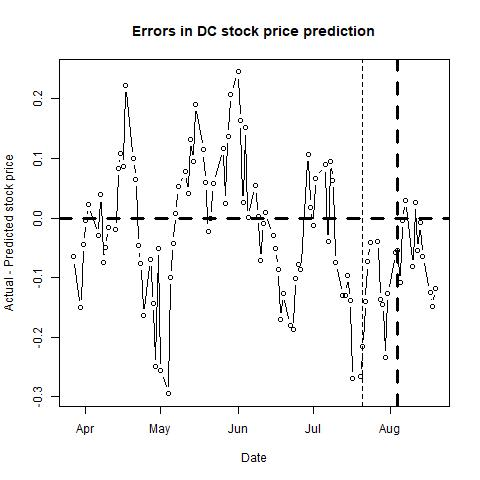

The file beside this chart, header and first rows:
, п..ticker, date, close, sp500, nasdaq, bond, tbill, stock_return, market_return, daily_riskfree_rate, riskfree_rate_return, rmrf, alpha, b_mkt, b_smb, b_hml, b_umd, pred_close, pred_closediff, newdate
1, DC, 42090, 4.095, 2061, 4891, 1.95, 0.04, -0.0215, 0.002367, 5.29118e-05, 5.29104e-05, 0.002314, #N/A, #N/A, #N/A, #N/A, #N/A, 4.16, -0.06529, 2015-03-27
2, DC, 42093, 4.111, 2086, 4947, 1.96, 0.04, 0.0039, 0.01216, 0.002978, 5.31792e-05, 0.01211, #N/A, #N/A, #N/A, #N/A, #N/A, 4.261, -0.1495, 2015-03-30
3, DC, 42094, 4.127, 2068, 4901, 1.94, 0.03, 0.003884, -0.008835, 0.002959, 5.26417e-05, -0.008887, #N/A, #N/A, #N/A, #N/A, #N/A, 4.172, -0.04483, 2015-03-31
4, DC, 42095, 4.099, 2060, 4880, 1.87, 0.03, -0.006808, -0.003972, 0.002893, 5.07597e-05, -0.004022, #N/A, #N/A, #N/A, #N/A, #N/A, 4.103, -0.00379, 2015-04-01
5, DC, 42096, 4.161, 2067, 4887, 1.92, 0.02, 0.01501, 0.003525, 0.00294, 5.21041e-05, 0.003473, #N/A, #N/A, #N/A, #N/A, #N/A, 4.138, 0.02254, 2015-04-02
6, DC, 42100, 4.161, 2081, 4917, 1.92, 0.03, 0, 0.006584, 0.00294, 5.21041e-05, 0.006531, #N/A, #N/A, #N/A, #N/A, #N/A, 4.19, -0.029, 2015-04-06
7, DC, 42101, 4.202, 2076, 4910, 1.89, 0.02, 0.009805, -0.002061, 0.002912, 5.12976e-05, -0.002112, #N/A, #N/A, #N/A, #N/A, #N/A, 4.163, 0.0386, 2015-04-07
8, DC, 42102, 4.173, 2082, 4951, 1.92, 0.03, -0.006925, 0.002679, 0.00294, 5.21041e-05, 0.002627, #N/A, #N/A, #N/A, #N/A, #N/A, 4.247, -0.07383, 2015-04-08
9, DC, 42103, 4.262, 2091, 4975, 1.97, 0.03, 0.0211, 0.004446, 0.002987, 5.34479e-05, 0.004393, #N/A, #N/A, #N/A, #N/A, #N/A, 4.311, -0.0494, 2015-04-09
10, DC, 42104, 4.327, 2102, 4996, 1.96, 0.02, 0.01514, 0.005187, 0.002978, 5.31792e-05, 0.005133, #N/A, #N/A, #N/A, #N/A, #N/A, 4.343, -0.01587, 2015-04-10
11, DC, 42107, 4.3, 2092, 4988, 1.94, 0.03, -0.006259, -0.00459, 0.002959, 5.26417e-05, -0.004642, #N/A, #N/A, #N/A, #N/A, #N/A, 4.32, -0.02004, 2015-04-13
12, DC, 42108, 4.365, 2096, 4977, 1.9, 0.02, 0.015, 0.001626, 0.002921, 5.15664e-05, 0.001575, #N/A, #N/A, #N/A, #N/A, #N/A, 4.282, 0.08298, 2015-04-14
13, DC, 42109, 4.453, 2107, 5011, 1.91, 0.02, 0.01996, 0.005136, 0.002931, 5.18353e-05, 0.005084, #N/A, #N/A, #N/A, #N/A, #N/A, 4.344, 0.1089, 2015-04-15
14, DC, 42110, 4.42, 2105, 5008, 1.9, 0.02, -0.007438, -0.000779, 0.002921, 5.15664e-05, -0.0008306, #N/A, #N/A, #N/A, #N/A, #N/A, 4.334, 0.08623, 2015-04-16
15, DC, 42111, 4.413, 2081, 4932, 1.87, 0.01, -0.001585, -0.01137, 0.002893, 5.07597e-05, -0.01143, #N/A, #N/A, #N/A, #N/A, #N/A, 4.19, 0.2227, 2015-04-17
16, DC, 42114, 4.411, 2100, 4995, 1.9, 0.03, -0.0004533, 0.009194, 0.002921, 5.15664e-05, 0.009143, #N/A, #N/A, #N/A, #N/A, #N/A, 4.311, 0.09961, 2015-04-20
17, DC, 42115, 4.419, 2097, 5014, 1.92, 0.03, 0.001812, -0.001483, 0.00294, 5.21041e-05, -0.001535, #N/A, #N/A, #N/A, #N/A, #N/A, 4.354, 0.06482, 2015-04-21
18, DC, 42116, 4.377, 2108, 5035, 1.99, 0.03, -0.00955, 0.005077, 0.003005, 5.39852e-05, 0.005023, #N/A, #N/A, #N/A, #N/A, #N/A, 4.424, -0.04693, 2015-04-22
19, DC, 42117, 4.368, 2113, 5056, 1.96, 0.03, -0.002058, 0.002353, 0.002978, 5.31792e-05, 0.002299, #N/A, #N/A, #N/A, #N/A, #N/A, 4.445, -0.0768, 2015-04-23
20, DC, 42118, 4.328, 2118, 5092, 1.93, 0.03, -0.0092, 0.002251, 0.00295, 5.23729e-05, 0.002198, #N/A, #N/A, #N/A, #N/A, #N/A, 4.491, -0.1634, 2015-04-24
21, DC, 42121, 4.373, 2109, 5060, 1.94, 0.02, 0.01034, -0.004149, 0.002959, 5.26417e-05, -0.004202, #N/A, #N/A, #N/A, #N/A, #N/A, 4.442, -0.06919, 2015-04-27
22, DC, 42122, 4.32, 2115, 5055, 2, 0.02, -0.01219, 0.002766, 0.003014, 5.42538e-05, 0.002711, #N/A, #N/A, #N/A, #N/A, #N/A, 4.463, -0.1431, 2015-04-28
23, DC, 42123, 4.189, 2107, 5024, 2.06, 0.01, -0.03079, -0.003748, 0.003069, 5.58649e-05, -0.003804, #N/A, #N/A, #N/A, #N/A, #N/A, 4.438, -0.2494, 2015-04-29
24, DC, 42124, 4.243, 2086, 4941, 2.05, 0.01, 0.01281, -0.01018, 0.00306, 5.55964e-05, -0.01023, #N/A, #N/A, #N/A, #N/A, #N/A, 4.294, -0.05103, 2015-04-30
25, DC, 42125, 4.181, 2108, 5005, 2.12, 0.01, -0.01472, 0.01086, 0.003122, 5.74751e-05, 0.0108, #N/A, #N/A, #N/A, #N/A, #N/A, 4.437, -0.2555, 2015-05-01
26, DC, 42128, 4.181, 2114, 5017, 2.16, 0.02, 0, 0.002935, 0.003157, 5.8548e-05, 0.002876, #N/A, #N/A, #N/A, #N/A, #N/A, 4.476, -0.2945, 2015-05-04
27, DC, 42129, 4.259, 2089, 4939, 2.19, 0.01, 0.01848, -0.01191, 0.003183, 5.93524e-05, -0.01197, #N/A, #N/A, #N/A, #N/A, #N/A, 4.358, -0.09946, 2015-05-05
28, DC, 42130, 4.311, 2080, 4920, 2.25, 0.02, 0.01214, -0.004468, 0.003234, 6.09606e-05, -0.004529, #N/A, #N/A, #N/A, #N/A, #N/A, 4.354, -0.0432, 2015-05-06
29, DC, 42131, 4.372, 2088, 4946, 2.18, 0.01, 0.01405, 0.003768, 0.003175, 5.90843e-05, 0.003709, #N/A, #N/A, #N/A, #N/A, #N/A, 4.364, 0.007843, 2015-05-07
30, DC, 42132, 4.505, 2116, 5004, 2.16, 0.01, 0.02997, 0.01337, 0.003157, 5.8548e-05, 0.01331, #N/A, #N/A, #N/A, #N/A, #N/A, 4.453, 0.05216, 2015-05-08
31, DC, 42135, 4.572, 2105, 4994, 2.28, 0.02, 0.01476, -0.005101, 0.00326, 6.17643e-05, -0.005163, #N/A, #N/A, #N/A, #N/A, #N/A, 4.494, 0.07781, 2015-05-11
32, DC, 42136, 4.506, 2099, 4976, 2.28, 0.03, -0.01454, -0.002955, 0.00326, 6.17643e-05, -0.003017, #N/A, #N/A, #N/A, #N/A, #N/A, 4.465, 0.0413, 2015-05-12
33, DC, 42137, 4.601, 2098, 4982, 2.27, 0.02, 0.02086, -0.0003041, 0.003251, 6.14964e-05, -0.0003656, #N/A, #N/A, #N/A, #N/A, #N/A, 4.469, 0.1318, 2015-05-13
34, DC, 42138, 4.661, 2121, 5051, 2.23, 0.01, 0.01296, 0.01072, 0.003217, 6.04246e-05, 0.01066, #N/A, #N/A, #N/A, #N/A, #N/A, 4.567, 0.094, 2015-05-14
35, DC, 42139, 4.709, 2123, 5048, 2.14, 0.02, 0.01025, 0.0007724, 0.00314, 5.80116e-05, 0.0007144, #N/A, #N/A, #N/A, #N/A, #N/A, 4.519, 0.19, 2015-05-15
36, DC, 42142, 4.728, 2129, 5078, 2.23, 0.02, 0.004027, 0.003043, 0.003217, 6.04246e-05, 0.002983, #N/A, #N/A, #N/A, #N/A, #N/A, 4.614, 0.1141, 2015-05-18
37, DC, 42143, 4.678, 2128, 5070, 2.27, 0.02, -0.01063, -0.0006478, 0.003251, 6.14964e-05, -0.0007093, #N/A, #N/A, #N/A, #N/A, #N/A, 4.619, 0.05894, 2015-05-19
38, DC, 42144, 4.595, 2126, 5072, 2.26, 0.02, -0.0179, -0.0009292, 0.003243, 6.12285e-05, -0.0009904, #N/A, #N/A, #N/A, #N/A, #N/A, 4.617, -0.02209, 2015-05-20
39, DC, 42145, 4.615, 2131, 5091, 2.19, 0.02, 0.004343, 0.002334, 0.003183, 5.93524e-05, 0.002275, #N/A, #N/A, #N/A, #N/A, #N/A, 4.615, -0.000415, 2015-05-21
40, DC, 42146, 4.68, 2126, 5089, 2.21, 0.02, 0.01399, -0.002234, 0.0032, 5.98886e-05, -0.002294, #N/A, #N/A, #N/A, #N/A, #N/A, 4.623, 0.0573, 2015-05-22
41, DC, 42150, 4.609, 2104, 5033, 2.14, 0.02, -0.01529, -0.01034, 0.00314, 5.80116e-05, -0.01039, #N/A, #N/A, #N/A, #N/A, #N/A, 4.493, 0.1163, 2015-05-26
42, DC, 42151, 4.643, 2123, 5107, 2.14, 0.01, 0.00735, 0.009119, 0.00314, 5.80116e-05, 0.009061, #N/A, #N/A, #N/A, #N/A, #N/A, 4.618, 0.02506, 2015-05-27
43, DC, 42152, 4.735, 2121, 5098, 2.13, 0.01, 0.01962, -0.001266, 0.003131, 5.77434e-05, -0.001324, #N/A, #N/A, #N/A, #N/A, #N/A, 4.598, 0.1365, 2015-05-28
44, DC, 42153, 4.754, 2107, 5070, 2.12, 0.01, 0.004005, -0.006339, 0.003122, 5.74751e-05, -0.006396, #N/A, #N/A, #N/A, #N/A, #N/A, 4.546, 0.2078, 2015-05-29
45, DC, 42156, 4.847, 2112, 5083, 2.19, 0.02, 0.01937, 0.002058, 0.003183, 5.93524e-05, 0.001999, #N/A, #N/A, #N/A, #N/A, #N/A, 4.602, 0.2449, 2015-06-01
46, DC, 42157, 4.793, 2110, 5077, 2.27, 0.01, -0.0112, -0.001011, 0.003251, 6.14964e-05, -0.001073, #N/A, #N/A, #N/A, #N/A, #N/A, 4.63, 0.1629, 2015-06-02
47, DC, 42158, 4.748, 2114, 5099, 2.38, 0.02, -0.009433, 0.002117, 0.003342, 6.44416e-05, 0.002052, #N/A, #N/A, #N/A, #N/A, #N/A, 4.722, 0.02599, 2015-06-03
48, DC, 42159, 4.771, 2096, 5059, 2.31, 0.02, 0.004832, -0.008657, 0.003285, 6.25678e-05, -0.00872, #N/A, #N/A, #N/A, #N/A, #N/A, 4.62, 0.151, 2015-06-04
49, DC, 42160, 4.685, 2093, 5068, 2.41, 0.03, -0.01819, -0.001439, 0.003367, 6.52443e-05, -0.001504, #N/A, #N/A, #N/A, #N/A, #N/A, 4.684, 0.000626, 2015-06-05
50, DC, 42163, 4.649, 2079, 5022, 2.39, 0.02, -0.007714, -0.006496, 0.00335, 6.47092e-05, -0.006561, #N/A, #N/A, #N/A, #N/A, #N/A, 4.595, 0.05379, 2015-06-08
51, DC, 42164, 4.599, 2080, 5014, 2.42, 0.02, -0.01081, 0.0004191, 0.003375, 6.55118e-05, 0.0003536, #N/A, #N/A, #N/A, #N/A, #N/A, 4.597, 0.002399, 2015-06-09
52, DC, 42165, 4.671, 2105, 5077, 2.5, 0.02, 0.01553, 0.01197, 0.003438, 6.7651e-05, 0.0119, #N/A, #N/A, #N/A, #N/A, #N/A, 4.742, -0.07104, 2015-06-10
53, DC, 42166, 4.69, 2109, 5083, 2.39, 0.01, 0.004059, 0.001734, 0.00335, 6.47092e-05, 0.001669, #N/A, #N/A, #N/A, #N/A, #N/A, 4.698, -0.008497, 2015-06-11
54, DC, 42167, 4.654, 2094, 5051, 2.39, 0.02, -0.007706, -0.007019, 0.00335, 6.47092e-05, -0.007084, #N/A, #N/A, #N/A, #N/A, #N/A, 4.645, 0.00879, 2015-06-12
55, DC, 42170, 4.566, 2084, 5030, 2.36, 0.02, -0.01909, -0.004633, 0.003326, 6.39064e-05, -0.004697, #N/A, #N/A, #N/A, #N/A, #N/A, 4.595, -0.02879, 2015-06-15
56, DC, 42171, 4.568, 2096, 5056, 2.32, 0.01, 0.0004379, 0.005677, 0.003293, 6.28355e-05, 0.005614, #N/A, #N/A, #N/A, #N/A, #N/A, 4.619, -0.05076, 2015-06-16
57, DC, 42172, 4.549, 2100, 5065, 2.32, 0.01, -0.004168, 0.001978, 0.003293, 6.28355e-05, 0.001916, #N/A, #N/A, #N/A, #N/A, #N/A, 4.635, -0.08559, 2015-06-17
58, DC, 42173, 4.594, 2121, 5133, 2.35, 0.01, 0.009844, 0.00985, 0.003318, 6.36387e-05, 0.009786, #N/A, #N/A, #N/A, #N/A, #N/A, 4.765, -0.1706, 2015-06-18
59, DC, 42174, 4.568, 2110, 5117, 2.26, 0.01, -0.005676, -0.005316, 0.003243, 6.12285e-05, -0.005377, #N/A, #N/A, #N/A, #N/A, #N/A, 4.694, -0.1259, 2015-06-19
60, DC, 42177, 4.63, 2123, 5154, 2.37, 0.01, 0.01348, 0.006076, 0.003334, 6.4174e-05, 0.006011, #N/A, #N/A, #N/A, #N/A, #N/A, 4.81, -0.18, 2015-06-22
... 41 more rows
